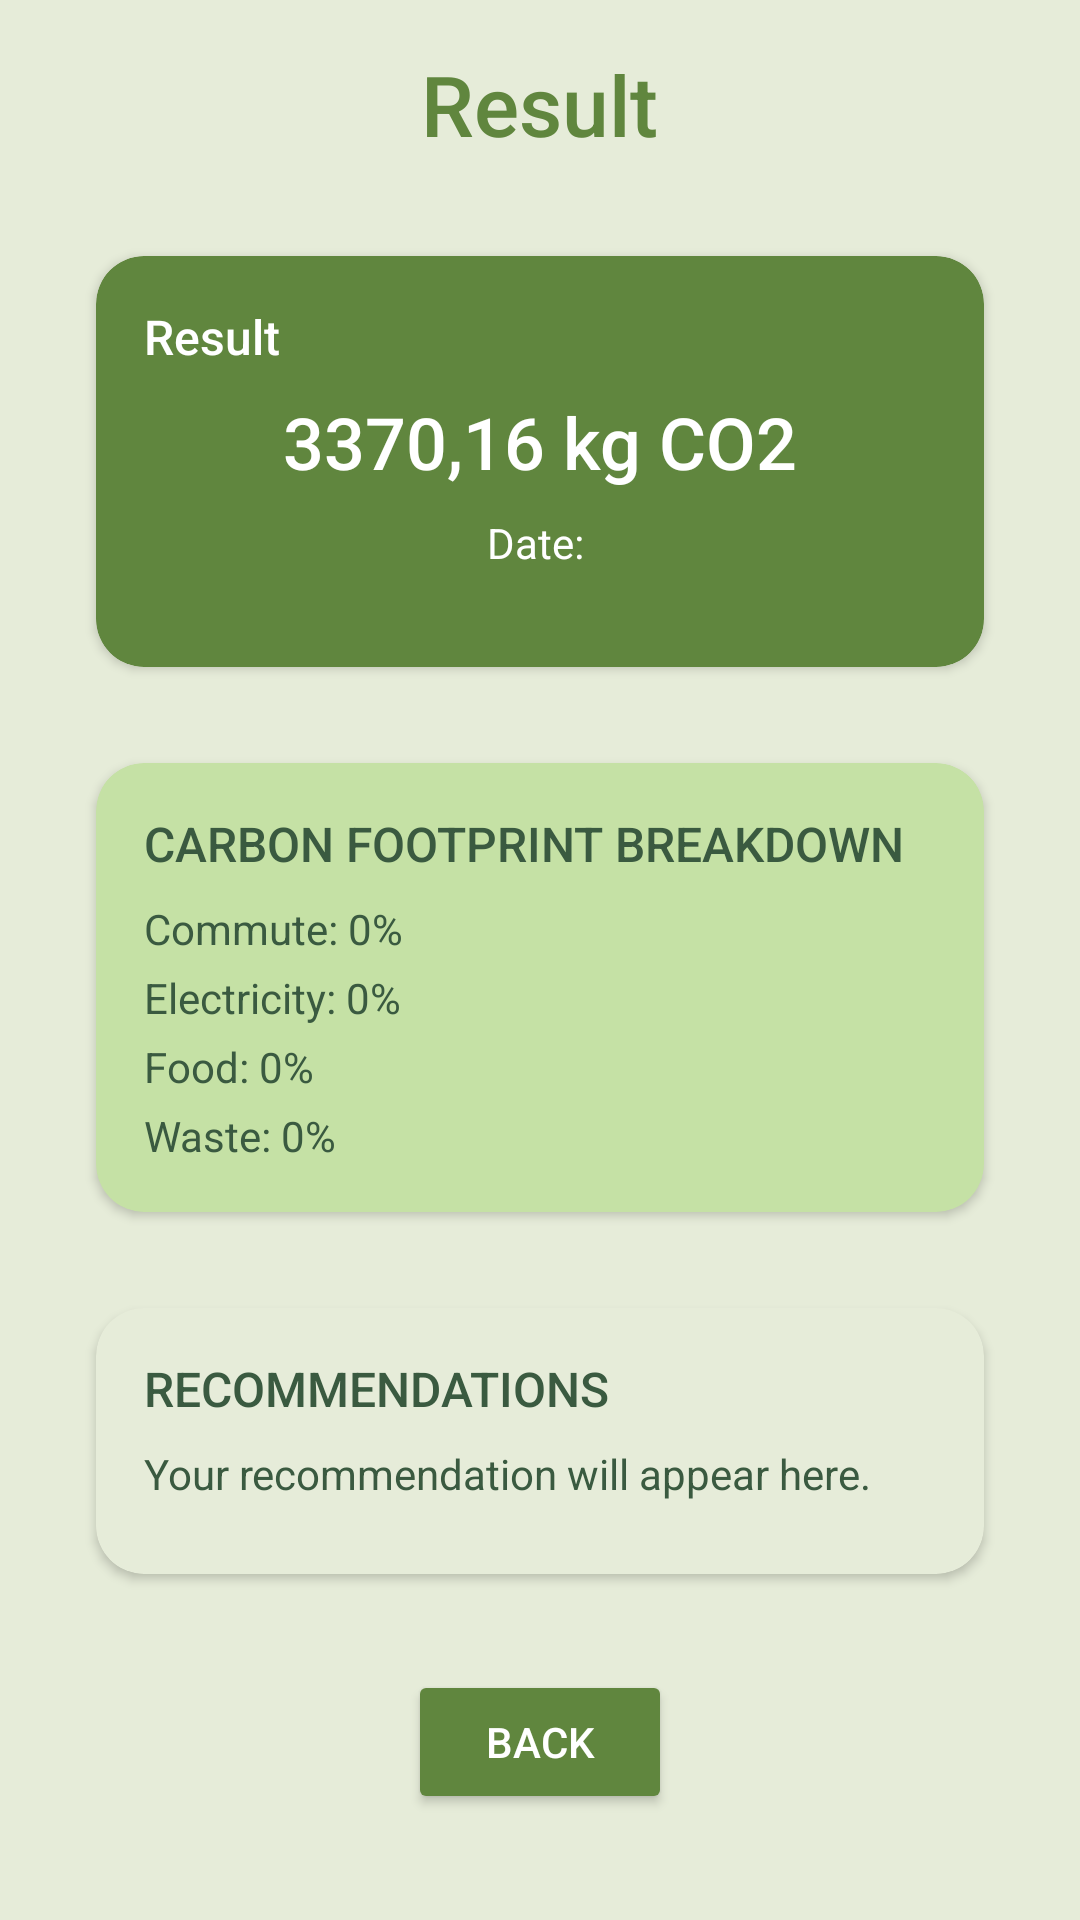

Android layout source for this screen:
<!-- AndroidManifest.xml: application theme Theme.SustainableLivingGuide -->
<!-- res/layout/activity_result.xml -->
<ScrollView
    xmlns:android="http://schemas.android.com/apk/res/android"
    xmlns:app="http://schemas.android.com/apk/res-auto"
    xmlns:tools="http://schemas.android.com/tools"
    android:layout_width="match_parent"
    android:layout_height="match_parent"
    android:background="#E6ECD9"
    android:padding="16dp">

    <LinearLayout
        android:layout_width="match_parent"
        android:layout_height="wrap_content"
        android:orientation="vertical"
        android:gravity="center">

        
        <TextView
            android:id="@+id/txtHeader"
            android:layout_width="wrap_content"
            android:layout_height="wrap_content"
            android:text="Result"
            android:textSize="28sp"
            android:fontFamily="sans-serif-medium"
            android:textColor="#60863E"
            android:layout_gravity="center"
            android:layout_marginBottom="16dp"/>

        
        <androidx.cardview.widget.CardView
            android:layout_width="match_parent"
            android:layout_height="wrap_content"
            android:layout_margin="16dp"
            app:cardCornerRadius="16dp"
            app:cardBackgroundColor="#60863E"
            android:elevation="4dp">

            <LinearLayout
                android:layout_width="match_parent"
                android:layout_height="wrap_content"
                android:orientation="vertical"
                android:padding="16dp">

                <TextView
                    android:layout_width="wrap_content"
                    android:layout_height="wrap_content"
                    android:text="Result"
                    android:textColor="#FFFFFF"
                    android:fontFamily="sans-serif-medium"
                    android:textSize="16sp"
                    android:layout_marginBottom="8dp"/>

                <TextView
                    android:id="@+id/txtCurrentCarbonFootprint"
                    android:layout_width="match_parent"
                    android:layout_height="wrap_content"
                    android:text="3370,16 kg CO2"
                    android:textColor="#FFFFFF"
                    android:fontFamily="sans-serif-medium"
                    android:textSize="24sp"
                    android:gravity="center"
                    android:layout_marginBottom="8dp"/>

                
                <TextView
                    android:id="@+id/txtDate"
                    android:layout_width="match_parent"
                    android:layout_height="wrap_content"
                    android:text="Date: "
                    android:textColor="#FFFFFF"
                    android:textSize="14sp"
                    android:fontFamily="sans-serif"
                    android:gravity="center"
                    android:layout_marginBottom="16dp"/>

            </LinearLayout>
        </androidx.cardview.widget.CardView>

        
        <androidx.cardview.widget.CardView
            android:layout_width="match_parent"
            android:layout_height="wrap_content"
            android:layout_margin="16dp"
            app:cardCornerRadius="16dp"
            app:cardBackgroundColor="#C5E1A5"
            android:elevation="4dp">

            <LinearLayout
                android:layout_width="match_parent"
                android:layout_height="wrap_content"
                android:orientation="vertical"
                android:padding="16dp">

                <TextView
                    android:layout_width="wrap_content"
                    android:layout_height="wrap_content"
                    android:text="CARBON FOOTPRINT BREAKDOWN"
                    android:textColor="#3A5A40"
                    android:fontFamily="sans-serif-medium"
                    android:textSize="16sp"
                    android:layout_marginBottom="8dp"/>

                <TextView
                    android:id="@+id/txtCommutePercentage"
                    android:layout_width="match_parent"
                    android:layout_height="wrap_content"
                    android:text="Commute: 0%"
                    android:textColor="#3A5A40"
                    android:textSize="14sp"
                    android:layout_marginBottom="4dp"/>

                <TextView
                    android:id="@+id/txtElectricityPercentage"
                    android:layout_width="match_parent"
                    android:layout_height="wrap_content"
                    android:text="Electricity: 0%"
                    android:textColor="#3A5A40"
                    android:textSize="14sp"
                    android:layout_marginBottom="4dp"/>

                <TextView
                    android:id="@+id/txtFoodPercentage"
                    android:layout_width="match_parent"
                    android:layout_height="wrap_content"
                    android:text="Food: 0%"
                    android:textColor="#3A5A40"
                    android:textSize="14sp"
                    android:layout_marginBottom="4dp"/>

                <TextView
                    android:id="@+id/txtWastePercentage"
                    android:layout_width="match_parent"
                    android:layout_height="wrap_content"
                    android:text="Waste: 0%"
                    android:textColor="#3A5A40"
                    android:textSize="14sp"/>
            </LinearLayout>
        </androidx.cardview.widget.CardView>

        
        <androidx.cardview.widget.CardView
            android:layout_width="match_parent"
            android:layout_height="wrap_content"
            android:layout_margin="16dp"
            app:cardCornerRadius="16dp"
            app:cardBackgroundColor="#E6ECD9"
            android:elevation="4dp">

            <LinearLayout
                android:layout_width="match_parent"
                android:layout_height="wrap_content"
                android:orientation="vertical"
                android:padding="16dp">

                <TextView
                    android:layout_width="wrap_content"
                    android:layout_height="wrap_content"
                    android:text="RECOMMENDATIONS"
                    android:textColor="#3A5A40"
                    android:fontFamily="sans-serif-medium"
                    android:textSize="16sp"
                    android:layout_marginBottom="8dp"/>

                <TextView
                    android:id="@+id/txtRecommendation"
                    android:layout_width="match_parent"
                    android:layout_height="wrap_content"
                    android:text="Your recommendation will appear here."
                    android:textColor="#3A5A40"
                    android:textSize="14sp"
                    android:fontFamily="sans-serif"
                    android:layout_marginBottom="8dp"/>
            </LinearLayout>
        </androidx.cardview.widget.CardView>

        
        <Button
            android:id="@+id/btnBack"
            android:layout_width="wrap_content"
            android:layout_height="wrap_content"
            android:text="Back"
            android:backgroundTint="#60863E"
            android:textColor="#FFFFFF"
            android:layout_marginTop="16dp"/>
    </LinearLayout>
</ScrollView>
<!-- resources referenced by this layout -->
<resources>
  <style name="Theme.SustainableLivingGuide" parent="Base.Theme.SustainableLivingGuide" />
  <style name="Base.Theme.SustainableLivingGuide" parent="Theme.Material3.DayNight.NoActionBar">
          
          <item name="colorPrimary">@color/my_primary</item> &gt;
          <item name="colorPrimaryVariant">@color/my_primary</item> &gt;
          <item name="colorOnPrimary">@color/my_primary</item> &gt;
          
          <item name="colorSecondary">@color/my_primary</item> &gt;
          <item name="colorSecondaryVariant">@color/my_primary</item> &gt;
          <item name="colorOnSecondary">@color/my_primary</item> &gt;
  
          <item name="android:statusBarColor">@color/my_primary</item>
      </style>
  <color name="my_primary">#ACBC7E</color>
</resources>
